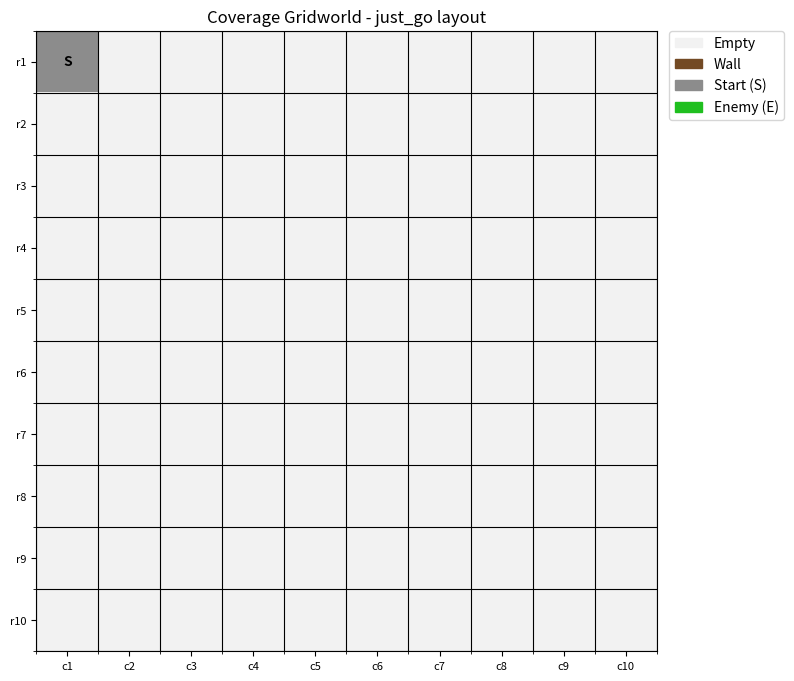

This chart was generated by the following Python code: (Note: this script raises an exception after producing the figure.)
import matplotlib.pyplot as plt
import matplotlib.patches as mpatches
import numpy as np

# Predefined maps from coverage_gridworld registration (5 named maps)
# 0=empty, 2=wall, 3=start, 4=enemy
MAPS = {
    "just_go": np.array([
        [3, 0, 0, 0, 0, 0, 0, 0, 0, 0],
        [0, 0, 0, 0, 0, 0, 0, 0, 0, 0],
        [0, 0, 0, 0, 0, 0, 0, 0, 0, 0],
        [0, 0, 0, 0, 0, 0, 0, 0, 0, 0],
        [0, 0, 0, 0, 0, 0, 0, 0, 0, 0],
        [0, 0, 0, 0, 0, 0, 0, 0, 0, 0],
        [0, 0, 0, 0, 0, 0, 0, 0, 0, 0],
        [0, 0, 0, 0, 0, 0, 0, 0, 0, 0],
        [0, 0, 0, 0, 0, 0, 0, 0, 0, 0],
        [0, 0, 0, 0, 0, 0, 0, 0, 0, 0],
    ], dtype=int),
    "safe": np.array([
        [3, 0, 0, 2, 0, 2, 0, 0, 0, 0],
        [0, 2, 0, 0, 0, 2, 0, 0, 2, 0],
        [0, 2, 0, 2, 2, 2, 2, 2, 2, 0],
        [0, 2, 0, 0, 0, 2, 0, 0, 0, 0],
        [0, 2, 0, 2, 0, 2, 0, 0, 2, 0],
        [0, 2, 0, 0, 0, 0, 0, 2, 0, 0],
        [0, 2, 2, 2, 0, 0, 0, 2, 0, 0],
        [0, 0, 0, 0, 0, 2, 0, 0, 2, 0],
        [0, 2, 0, 2, 0, 2, 2, 0, 0, 0],
        [0, 0, 0, 0, 0, 2, 0, 0, 0, 0],
    ], dtype=int),
    "maze": np.array([
        [3, 2, 0, 0, 0, 0, 2, 0, 0, 0],
        [0, 2, 0, 2, 2, 0, 2, 0, 2, 2],
        [0, 2, 0, 2, 0, 0, 2, 0, 0, 0],
        [0, 2, 0, 2, 0, 2, 2, 2, 2, 0],
        [0, 2, 0, 2, 0, 0, 2, 0, 0, 0],
        [0, 2, 0, 2, 2, 0, 2, 0, 2, 2],
        [0, 2, 0, 2, 0, 0, 2, 0, 0, 0],
        [0, 2, 0, 2, 0, 2, 2, 2, 2, 0],
        [0, 2, 0, 2, 0, 4, 2, 4, 0, 0],
        [0, 0, 0, 2, 0, 0, 0, 0, 0, 0],
    ], dtype=int),
    "chokepoint": np.array([
        [3, 0, 2, 0, 0, 0, 0, 2, 0, 0],
        [0, 0, 2, 0, 0, 0, 0, 0, 0, 4],
        [0, 0, 2, 0, 0, 0, 0, 2, 0, 0],
        [0, 0, 2, 0, 0, 0, 0, 2, 0, 0],
        [0, 4, 2, 0, 0, 0, 0, 2, 0, 0],
        [0, 0, 2, 0, 0, 0, 0, 2, 0, 0],
        [0, 0, 2, 0, 0, 0, 0, 2, 0, 0],
        [0, 0, 2, 0, 0, 0, 0, 2, 0, 0],
        [0, 0, 0, 0, 4, 0, 4, 2, 0, 0],
        [0, 0, 0, 0, 0, 0, 0, 2, 0, 0],
    ], dtype=int),
    "sneaky_enemies": np.array([
        [3, 0, 0, 0, 0, 0, 0, 4, 0, 0],
        [0, 2, 0, 2, 0, 0, 2, 0, 2, 0],
        [0, 0, 0, 0, 4, 0, 0, 0, 0, 0],
        [0, 2, 0, 2, 0, 0, 2, 0, 2, 0],
        [0, 0, 0, 0, 0, 0, 0, 0, 0, 0],
        [0, 2, 0, 2, 0, 0, 2, 0, 2, 0],
        [4, 0, 0, 0, 0, 0, 0, 0, 0, 4],
        [0, 2, 0, 2, 0, 0, 2, 0, 2, 0],
        [0, 0, 0, 0, 0, 4, 0, 0, 0, 0],
        [0, 2, 0, 2, 0, 0, 2, 0, 2, 0],
    ], dtype=int),
}

FOV_DISTANCE = 4
ORIENTATION_NAMES = ["LEFT", "DOWN", "RIGHT", "UP"]


def _enemy_positions(map_data: np.ndarray):
    return list(zip(*np.where(map_data == 4)))


def _is_visible_cell(map_data: np.ndarray, r: int, c: int) -> bool:
    rows, cols = map_data.shape
    if r < 0 or c < 0 or r >= rows or c >= cols:
        return False
    # FOV ray stops at walls and other enemies, matching env.py behavior.
    return map_data[r, c] not in (2, 4)


def _fov_cells_for_enemy(map_data: np.ndarray, enemy_r: int, enemy_c: int, orientation: int, fov_distance: int):
    cells = []
    for i in range(1, fov_distance + 1):
        if orientation == 0:      # LEFT
            rr, cc = enemy_r, enemy_c - i
        elif orientation == 1:    # DOWN
            rr, cc = enemy_r + i, enemy_c
        elif orientation == 2:    # RIGHT
            rr, cc = enemy_r, enemy_c + i
        else:                     # UP
            rr, cc = enemy_r - i, enemy_c

        if _is_visible_cell(map_data, rr, cc):
            cells.append((rr, cc))
        else:
            break
    return cells


def _phase_fov_union(map_data: np.ndarray, phase_orientation: int, fov_distance: int):
    fov_union = set()
    for er, ec in _enemy_positions(map_data):
        fov_union.update(_fov_cells_for_enemy(map_data, er, ec, phase_orientation, fov_distance))
    return fov_union


def _all_orientation_union(map_data: np.ndarray, fov_distance: int):
    fov_union = set()
    for ori in range(4):
        fov_union.update(_phase_fov_union(map_data, ori, fov_distance))
    return fov_union


def _base_color_grid(map_data: np.ndarray):
    rows, cols = map_data.shape
    color_grid = np.zeros((rows, cols, 3), dtype=float)
    color_grid[map_data == 0] = [0.95, 0.95, 0.95]  # empty
    color_grid[map_data == 2] = [0.45, 0.29, 0.14]  # wall
    color_grid[map_data == 3] = [0.55, 0.55, 0.55]  # start
    color_grid[map_data == 4] = [0.12, 0.75, 0.12]  # enemy
    return color_grid


def _style_axis(ax, rows, cols):
    ax.set_xticks(np.arange(-0.5, cols, 1), minor=True)
    ax.set_yticks(np.arange(-0.5, rows, 1), minor=True)
    ax.grid(which="minor", color="black", linewidth=0.8)
    ax.set_xticks(np.arange(cols))
    ax.set_yticks(np.arange(rows))
    ax.set_xticklabels([f"c{i+1}" for i in range(cols)], fontsize=8)
    ax.set_yticklabels([f"r{i+1}" for i in range(rows)], fontsize=8)


def _annotate_special_cells(ax, map_data: np.ndarray):
    rows, cols = map_data.shape
    for r in range(rows):
        for c in range(cols):
            if map_data[r, c] == 3:
                ax.text(c, r, "S", ha="center", va="center", fontsize=10, weight="bold")
            elif map_data[r, c] == 4:
                ax.text(c, r, "E", ha="center", va="center", fontsize=10, weight="bold")


def draw_maze(map_data: np.ndarray, out_path: str = "plots/maze_map.png", title: str = "Coverage Gridworld - Map Layout") -> None:
    rows, cols = map_data.shape
    color_grid = _base_color_grid(map_data)

    fig, ax = plt.subplots(figsize=(8, 8))
    ax.imshow(color_grid, origin="upper")

    _style_axis(ax, rows, cols)
    _annotate_special_cells(ax, map_data)

    legend_patches = [
        mpatches.Patch(color=[0.95, 0.95, 0.95], label="Empty"),
        mpatches.Patch(color=[0.45, 0.29, 0.14], label="Wall"),
        mpatches.Patch(color=[0.55, 0.55, 0.55], label="Start (S)"),
        mpatches.Patch(color=[0.12, 0.75, 0.12], label="Enemy (E)"),
    ]
    ax.legend(handles=legend_patches, loc="upper left", bbox_to_anchor=(1.02, 1.0), borderaxespad=0)

    ax.set_title(title)
    plt.tight_layout()
    plt.savefig(out_path, dpi=180)
    plt.close(fig)


def draw_maze_with_fov_phases(
    map_data: np.ndarray,
    out_path: str = "plots/maze_map_fov_phases.png",
    fov_distance: int = FOV_DISTANCE,
) -> None:
    rows, cols = map_data.shape
    color_grid = _base_color_grid(map_data)

    fig, axes = plt.subplots(2, 2, figsize=(12, 12))
    axes = axes.flatten()

    for ori in range(4):
        ax = axes[ori]
        ax.imshow(color_grid, origin="upper")
        _style_axis(ax, rows, cols)

        fov_cells = _phase_fov_union(map_data, ori, fov_distance)
        for r, c in fov_cells:
            rect = plt.Rectangle((c - 0.5, r - 0.5), 1, 1, color=(1.0, 0.0, 0.0, 0.35))
            ax.add_patch(rect)

        _annotate_special_cells(ax, map_data)
        ax.set_title(f"FOV Phase: {ORIENTATION_NAMES[ori]}")

    legend_patches = [
        mpatches.Patch(color=[0.95, 0.95, 0.95], label="Empty"),
        mpatches.Patch(color=[0.45, 0.29, 0.14], label="Wall"),
        mpatches.Patch(color=[0.55, 0.55, 0.55], label="Start (S)"),
        mpatches.Patch(color=[0.12, 0.75, 0.12], label="Enemy (E)"),
        mpatches.Patch(color=[1.0, 0.4, 0.4], label="Enemy FOV cells"),
    ]
    fig.legend(handles=legend_patches, loc="lower center", ncol=5, bbox_to_anchor=(0.5, 0.02))
    fig.suptitle("Coverage Gridworld - Maze with Enemy FOV by Orientation Phase", fontsize=14)
    plt.tight_layout(rect=[0, 0.06, 1, 0.97])
    plt.savefig(out_path, dpi=180)
    plt.close(fig)


def draw_maze_fov_union(
    map_data: np.ndarray,
    out_path: str = "plots/maze_map_fov_union.png",
    fov_distance: int = FOV_DISTANCE,
) -> None:
    rows, cols = map_data.shape
    color_grid = _base_color_grid(map_data)

    fig, ax = plt.subplots(figsize=(8, 8))
    ax.imshow(color_grid, origin="upper")
    _style_axis(ax, rows, cols)

    union_cells = _all_orientation_union(map_data, fov_distance)
    for r, c in union_cells:
        rect = plt.Rectangle((c - 0.5, r - 0.5), 1, 1, color=(1.0, 0.0, 0.0, 0.35))
        ax.add_patch(rect)

    _annotate_special_cells(ax, map_data)
    ax.set_title("Coverage Gridworld - Maze with FOV Union (All 4 Orientations)")

    legend_patches = [
        mpatches.Patch(color=[0.95, 0.95, 0.95], label="Empty"),
        mpatches.Patch(color=[0.45, 0.29, 0.14], label="Wall"),
        mpatches.Patch(color=[0.55, 0.55, 0.55], label="Start (S)"),
        mpatches.Patch(color=[0.12, 0.75, 0.12], label="Enemy (E)"),
        mpatches.Patch(color=[1.0, 0.4, 0.4], label="Seen in at least one orientation"),
    ]
    ax.legend(handles=legend_patches, loc="upper left", bbox_to_anchor=(1.02, 1.0), borderaxespad=0)

    plt.tight_layout()
    plt.savefig(out_path, dpi=180)
    plt.close(fig)


if __name__ == "__main__":
    for map_name, map_data in MAPS.items():
        out = f"plots/{map_name}_map.png"
        draw_maze(map_data, out_path=out, title=f"Coverage Gridworld - {map_name} layout")
        print(f"Saved: {out}")
